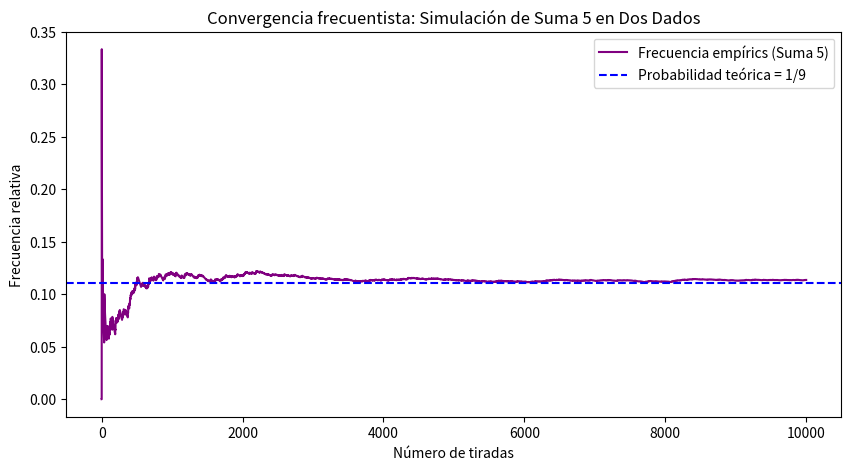
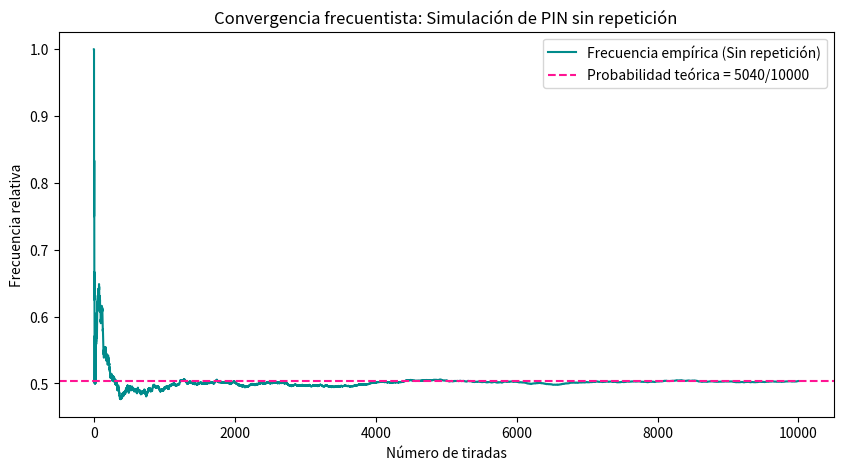
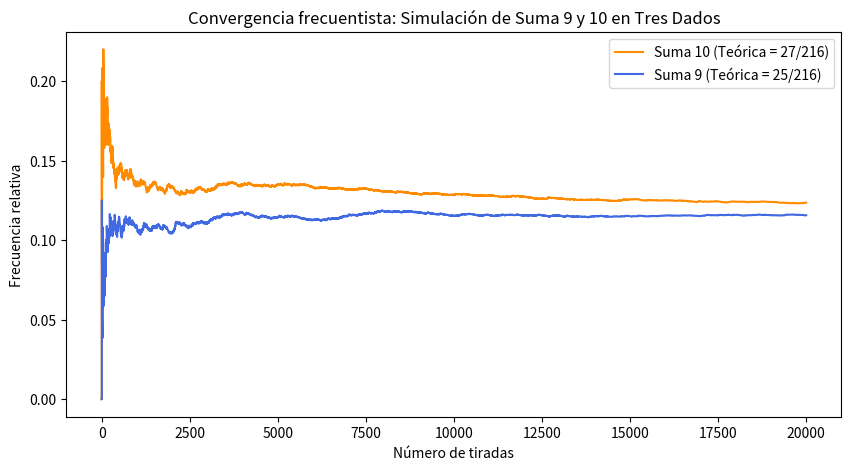

These charts were generated, in order, by the following Python code:
import random
import matplotlib.pyplot as plt

def tirar_par_dados():
  # Suma de dos valores aleatorios del 1 al 6
  return random.randint(1, 6) + random.randint(1, 6)
# Configuración de los parámetros de  simulación
total_tiradas = 10000
aciertos_suma_cinco = 0
historial_frecuencias = []

# Bucle para simular el experimento de forma progresiva
for paso in range(1, total_tiradas + 1):
  resultado_tiro = tirar_par_dados()
# Validamos si la suma obtenida es exactamente 5
  if resultado_tiro == 5:
    aciertos_suma_cinco += 1
  # Calculamos la frecuencia relativa actual y lo guardó en la lista
  frecuencia_relativa = aciertos_suma_cinco /paso
  historial_frecuencias.append(aciertos_suma_cinco / paso)

print("---Simulación frecuentista: Suma de 5 ---")
print("Total de tiradas realizadas:",total_tiradas)
print("Probabilidad empírica obtenida:", frecuencia_relativa)


# Generación de la gráfica
plt.figure(figsize=(10,5))
plt.plot(historial_frecuencias, label="Frecuencia empírics (Suma 5)", color="purple")
plt.axhline(1/9, color="blue", linestyle="--", label="Probabilidad teórica = 1/9")

plt.xlabel("Número de tiradas")
plt.ylabel("Frecuencia relativa")
plt.title("Convergencia frecuentista: Simulación de Suma 5 en Dos Dados")
plt.legend()
plt.show()

import random
import matplotlib.pyplot as plt
# Creó una función para generar un PIN aleatorio de 4 dígitos
def crear_codigo_pin():
  return [random.randint(0, 9) for _ in range(4)]
n = 10000
conteo_sin_repeticion = 0
historial_frecuencias = []

for paso in range(1, n + 1):
  codigo_pin = crear_codigo_pin()
  if len(set(codigo_pin)) == 4:
    conteo_sin_repeticion += 1
  frecuencia_relativa = conteo_sin_repeticion / paso
  historial_frecuencias.append(frecuencia_relativa)

print("---Simulación frecuentista: Sin repeticiones ---")
print("Total de tiradas realizadas:", n)
print("Probabilidad empírica obtenida:", frecuencia_relativa)



# Ahora creó la gráfica
plt.figure(figsize=(10,5))
plt.plot(historial_frecuencias, label="Frecuencia empírica (Sin repetición)", color="darkcyan")
plt.axhline(5040/10000, color="deeppink", linestyle="--", label="Probabilidad teórica = 5040/10000")

plt.xlabel("Número de tiradas")
plt.ylabel("Frecuencia relativa")
plt.title("Convergencia frecuentista: Simulación de PIN sin repetición")
plt.legend()
plt.show()

import random
import matplotlib.pyplot as plt

def lanzar_tres_dados():
  return random.randint(1, 6) + random.randint(1, 6) + random.randint(1, 6)

n = 20000
conteo_nueve = 0
conteo_diez = 0
historial_frecuencias = []
frecuencias_nueve = []
frecuencias_diez = []
for paso in range(1, n + 1):
  suma_actual = lanzar_tres_dados()

  if suma_actual == 9:
    conteo_nueve += 1
  elif suma_actual == 10:
    conteo_diez += 1
  frecuencias_nueve.append(conteo_nueve / paso)
  frecuencias_diez.append(conteo_diez / paso)

print("---Simulación frecuentista: Suma de 9 y 10 ---")
print("Total de tiradas realizadas:", n)
print("Probabilidad empírica de la suma 9:", conteo_nueve / n)
print("Probabilidad empírica de la suma 10:", conteo_diez / n)


# Creamos la gráfica correctamente alineada
plt.figure(figsize=(10, 5))
plt.plot(frecuencias_diez, label="Suma 10 (Teórica = 27/216)", color="darkorange")
plt.plot(frecuencias_nueve, label="Suma 9 (Teórica = 25/216)", color="royalblue")

plt.xlabel("Número de tiradas")
plt.ylabel("Frecuencia relativa")
plt.title("Convergencia frecuentista: Simulación de Suma 9 y 10 en Tres Dados")
plt.legend()
plt.show()


import random

n_extracciones = 2000
conteo_azules = 0
# Urna con 3 rojas y dos azules
urna = ["rojo", "rojo", "rojo", "azul", "azul"]

for _ in range(n_extracciones):
  # Extrae una bola al azar de la urna
  bola_extraida = random.choice(urna)
  if bola_extraida == "azul":
    conteo_azules += 1
probabilidad_empirica = conteo_azules / n_extracciones

print("----Simulación de urna----")
print("Total de extracciones:", n_extracciones)
print("Probabilidad empírica de obtener una bola azul:", probabilidad_empirica)
print("Probabilidad Teórica exacta: 2/5 (0.4)")

import random
n_series = 10000
series_favorables = 0

for _ in range(n_series):
  # Generar una serie de 20 volados ('A' = águila, 'S' = sol)
   serie = [random.choice(['A', 'S']) for _ in range(20)]

   racha_actual = 0
   tiene_racha_de_cinco = False
   for volado in serie:
     if volado == 'A':
       racha_actual += 1
       if racha_actual == 5:
         tiene_racha_de_cinco = True
         break
     else:
        racha_actual = 0
   if tiene_racha_de_cinco:
     series_favorables += 1
probabilidad_empirica = series_favorables / n_series

print("----Simulación de volados----")
print("Total de series:", n_series)
print(" Series con racha de cinco águilas:", series_favorables)
print("Probabilidad estimada:", probabilidad_empirica)

import random

n_clientes = 500
tiempo_llegada_actual = 0
tiempo_cajero_libre = 0
clientes_espera_mayor_10 = 0

for i in range(n_clientes):
    # Tiempo transcurrido desde el cliente anterior (1 a 5 min)
    interllegada = random.uniform(1, 5)
    tiempo_llegada_actual += interllegada

    # Tiempo de servicio de este cliente (2 a 4 min)
    tiempo_servicio = random.uniform(2, 4)

    # Si llega cuando el cajero está ocupado, espera en fila
    if tiempo_llegada_actual < tiempo_cajero_libre:
        espera = tiempo_cajero_libre - tiempo_llegada_actual
    else:
        espera = 0

    if espera > 10:
        clientes_espera_mayor_10 += 1

    # El cajero estará libre después de atender a este cliente
    tiempo_inicio_atencion = max(tiempo_llegada_actual, tiempo_cajero_libre)
    tiempo_cajero_libre = tiempo_inicio_atencion + tiempo_servicio

probabilidad_espera_10 = clientes_espera_mayor_10 / n_clientes

print("--- Simulación de cola en tienda (Bonus) ---")
print("Total de clientes simulados:", n_clientes)
print("Clientes que esperaron más de 10 minutos:", clientes_espera_mayor_10)
print("Probabilidad estimada:", probabilidad_espera_10)
